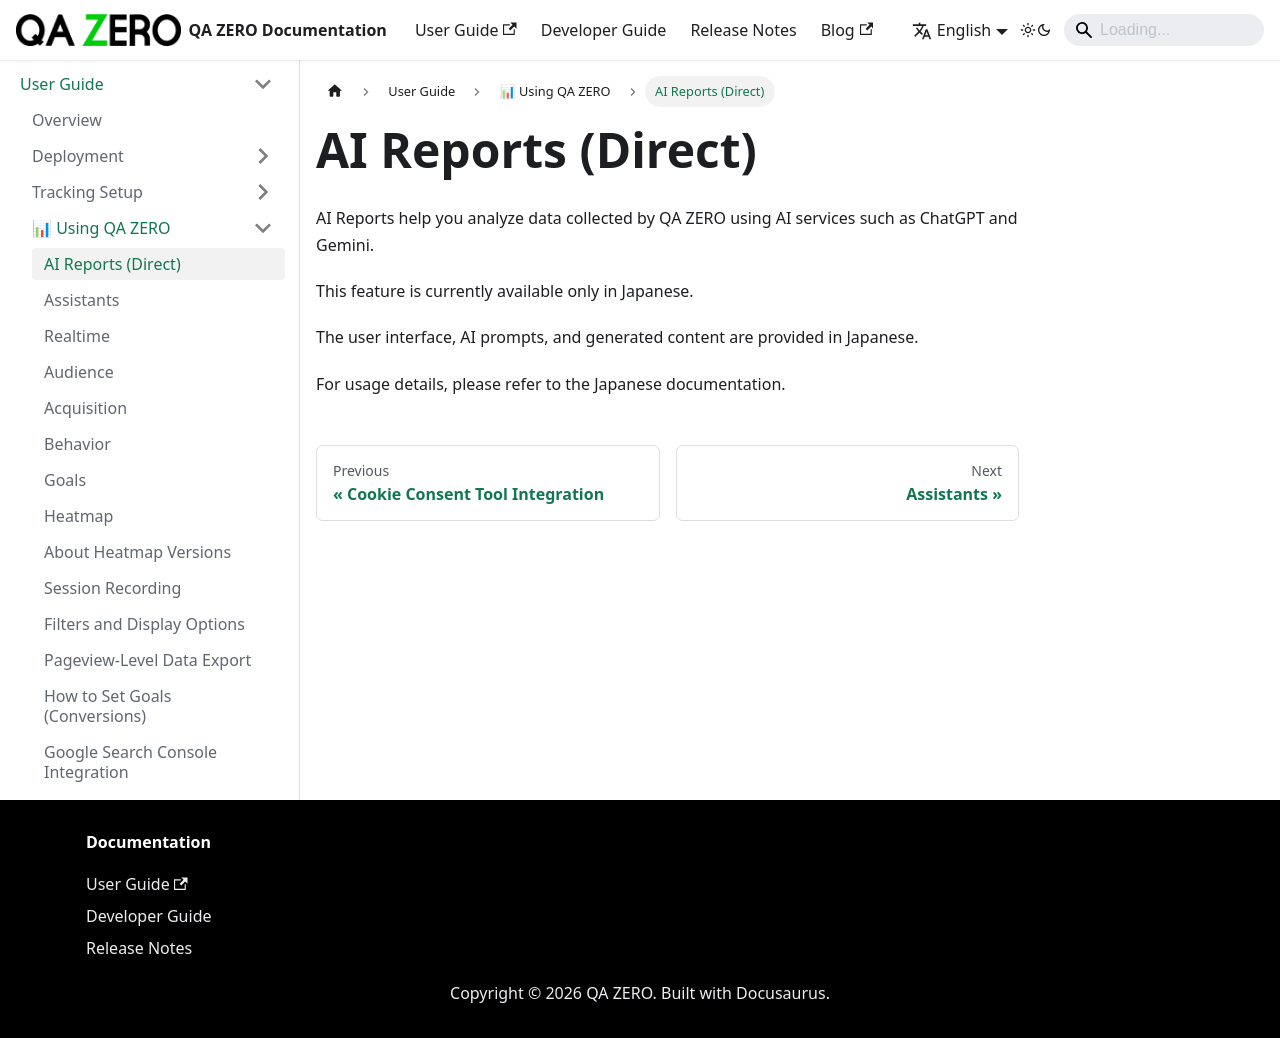

repository: quarka-org/docs.qazero.com · page: docs/user-manual/using/ai-reports-direct/index.html · generator: docusaurus

---
sidebar_position: 2
title: AI Reports (Direct)
---

# AI Reports (Direct)

AI Reports help you analyze data collected by QA ZERO using AI services such as ChatGPT and Gemini.

This feature is currently available only in Japanese.

The user interface, AI prompts, and generated content are provided in Japanese.

For usage details, please refer to the Japanese documentation.
